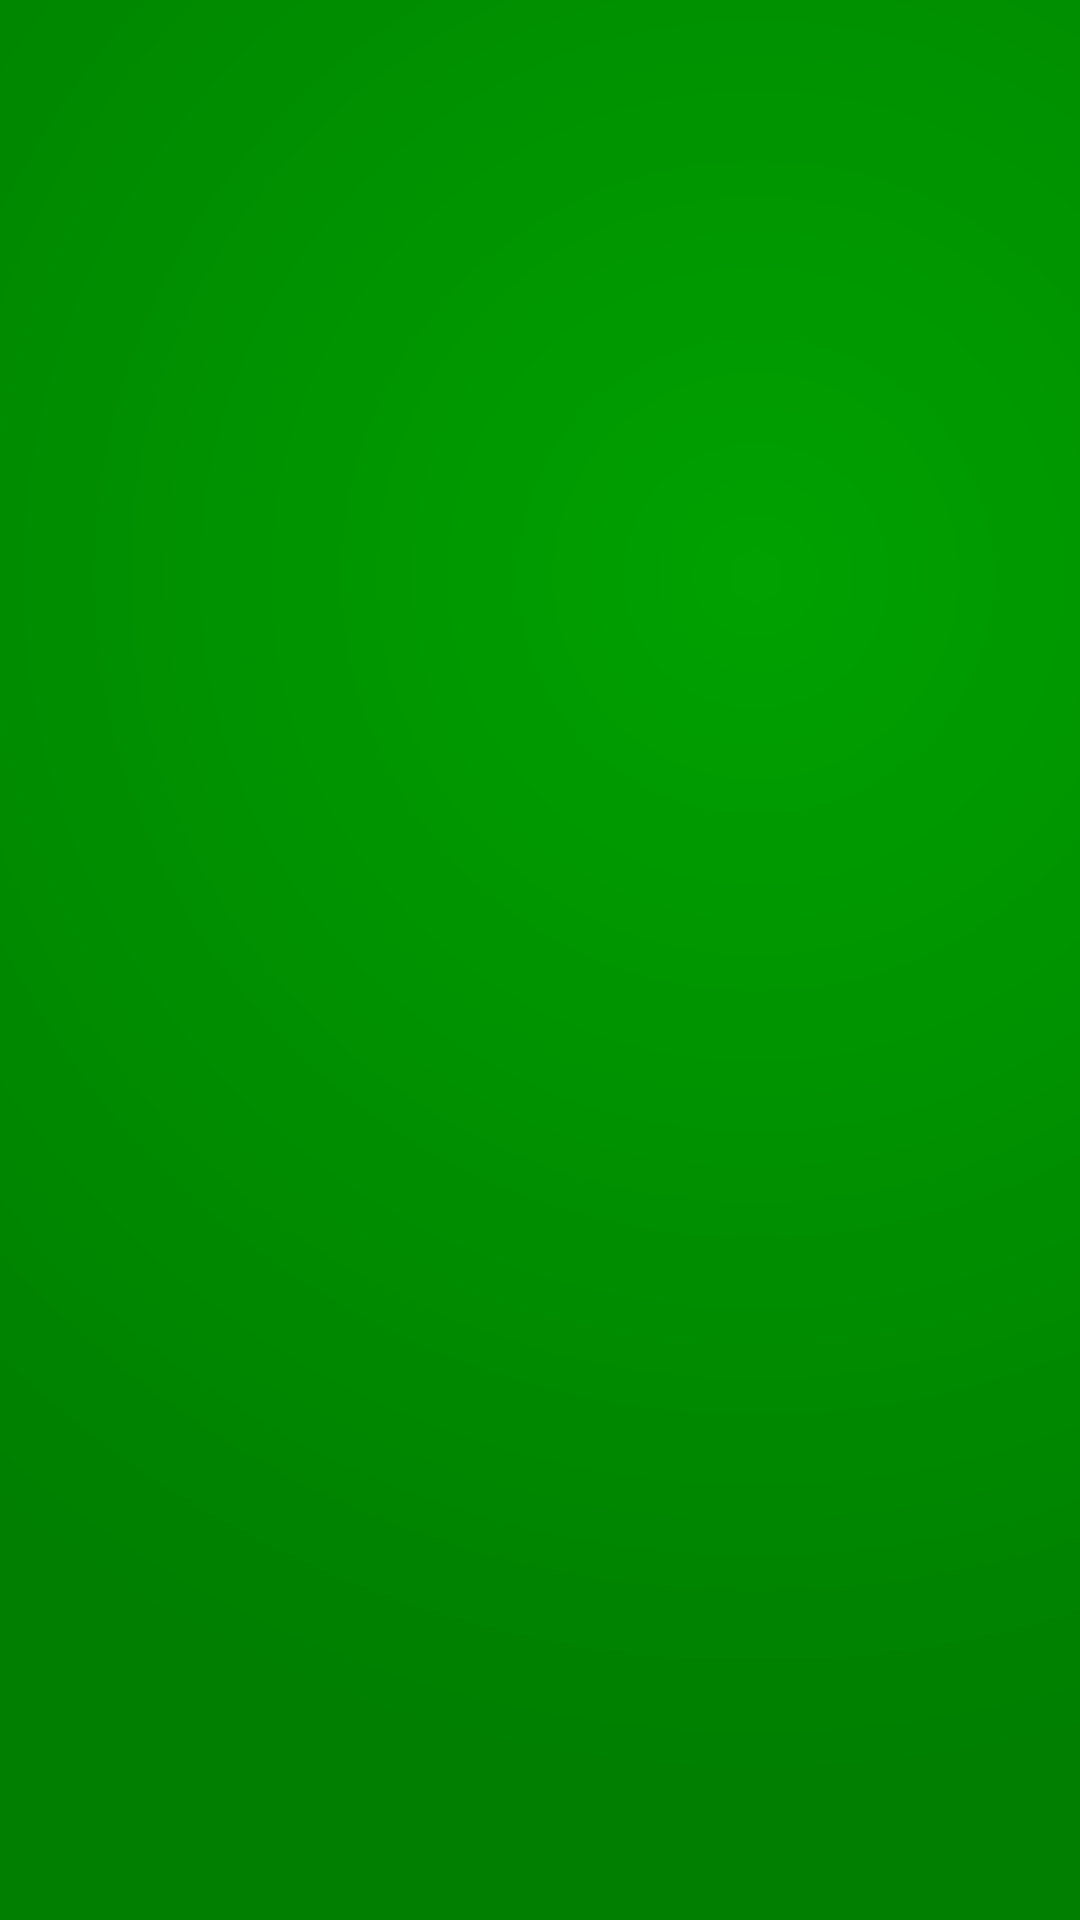

Produce the Android XML layout that renders to this screen, including the resource entries it uses.
<!-- AndroidManifest.xml: application theme AppTheme -->
<!-- res/layout/activity_main.xml -->
<?xml version="1.0" encoding="utf-8"?>
<LinearLayout xmlns:android="http://schemas.android.com/apk/res/android"
    xmlns:tools="http://schemas.android.com/tools"
    android:id="@+id/content_main"
    android:layout_width="match_parent"
    android:layout_height="match_parent"
    android:orientation="vertical"
    android:padding="@dimen/card_spacing"
    tools:context="no.pokerodds.pxpdev.pokerodds.MainActivity">

    <LinearLayout
        android:layout_width="match_parent"
        android:layout_height="0dp"
        android:layout_weight="1"
        android:paddingBottom="@dimen/card_spacing"
        android:gravity="center_horizontal|bottom"
        >

        <ImageView
            android:id="@+id/choice1"
            android:layout_width="80dp"
            android:layout_height="112dp"
            android:layout_marginEnd="@dimen/card_spacing"
            android:src="@drawable/face_down" />

        <ImageView
            android:id="@+id/choice2"
            android:layout_width="80dp"
            android:layout_height="112dp"
            android:layout_marginStart="@dimen/card_spacing"
            android:src="@drawable/face_down" />

    </LinearLayout>

    <LinearLayout
        android:layout_width="match_parent"
        android:layout_height="0dp"
        android:layout_weight="1"
        android:gravity="center_horizontal|top"
        android:paddingTop="@dimen/card_spacing"
        >

        <ImageView
            android:id="@+id/choice3"
            android:layout_width="80dp"
            android:layout_height="112dp"
            android:layout_marginEnd="@dimen/card_spacing"
            android:src="@drawable/face_down" />

        <ImageView
            android:id="@+id/choice4"
            android:layout_width="80dp"
            android:layout_height="112dp"
            android:src="@drawable/face_down"
            android:layout_marginStart="@dimen/card_spacing"
            />

    </LinearLayout>


</LinearLayout>
<!-- resources referenced by this layout -->
<resources>
  <dimen name="card_spacing">16dp</dimen>
  <style name="AppTheme" parent="Theme.AppCompat.Light.DarkActionBar">
          <item name="android:windowBackground">@drawable/background</item>
          <item name="colorPrimary">@color/colorPrimary</item>
          <item name="colorPrimaryDark">@color/colorPrimaryDark</item>
          <item name="colorAccent">@color/colorAccent</item>
      </style>
  <!-- drawable background (drawable) -->
  <?xml version="1.0" encoding="utf-8"?>
  <layer-list xmlns:android="http://schemas.android.com/apk/res/android">
      <item>
          <shape android:shape="rectangle">
              <solid android:color="#007F00" />
          </shape>
      </item>
      <item>
          <shape android:shape="rectangle">
              <gradient android:type="radial"
                  android:centerX="0.7"
                  android:centerY="0.3"
                  android:endColor="#00000000"
                  android:startColor="#4400FF00"
                  android:gradientRadius="1200"
                  />
          </shape>
      </item>
  </layer-list>
  <color name="colorPrimary">#00CC00</color>
  <color name="colorPrimaryDark">#008800</color>
  <color name="colorAccent">#FFFFFF</color>
</resources>
